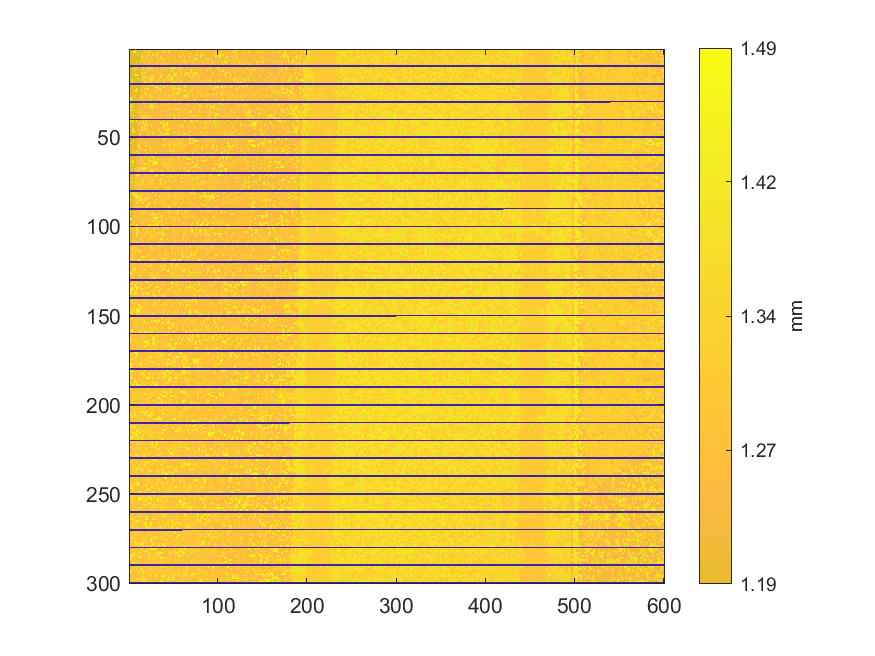

The table this chart was drawn from, first rows:
1.15762249844947, 1.1577098222487, 1.15708885300974, 1.15496397389516, 1.15506100033875, 1.15446913903286, 1.15444973374414, 1.43697133218393, 1.15843752057561, 1.16094080282018, 1.15977648549713, 1.15941748765585, 1.15939808236713, 1.16380308290603, 1.15956302732123, 1.22346464306835, 1.22320267167066, 1.40510784810961, 1.22687997388265, 1.2252887402078, 1.22536636136267, 1.22328029282553, 1.22373631711039, 1.22309594258271
1.16, 1.16, 1.158, 1.157, 1.441, 1.434, 1.457, 1.455, 1.163, 1.16, 1.161, 1.162, 1.163, 1.163, 1.162, 1.226, 1.226, 1.227, 1.226, 1.225, 1.377, 1.397, 1.397, 1.397
1.159, 1.158, 1.157, 1.157, 1.16, 1.16, 1.161, 1.161, 1.162, 1.162, 1.161, 1.162, 1.162, 1.166, 1.223, 1.223, 1.223, 1.224, 1.224, 1.225, 1.225, 1.226, 1.227, 1.228
1.158, 1.158, 1.158, 1.159, 1.444, 1.16, 1.16, 1.162, 1.161, 1.438, 1.162, 1.163, 1.163, 1.163, 1.275, 1.273, 1.227, 1.227, 1.275, 1.227, 1.229, 1.401, 1.4, 1.402
1.161, 1.16, 1.159, 1.164, 1.16, 1.161, 1.162, 1.16, 1.161, 1.164, 1.163, 1.162, 1.163, 1.164, 1.395, 1.278, 1.277, 1.276, 1.225, 1.228, 1.228, 1.319, 1.226, 1.412
1.162, 1.162, 1.164, 1.161, 1.438, 1.162, 1.161, 1.161, 1.161, 1.163, 1.164, 1.164, 1.165, 1.165, 1.276, 1.276, 1.278, 1.277, 1.277, 1.278, 1.277, 1.229, 1.229, 1.226
1.442, 1.442, 1.16, 1.16, 1.159, 1.159, 1.163, 1.162, 1.163, 1.165, 1.165, 1.423, 1.167, 1.167, 1.277, 1.276, 1.289, 1.277, 1.229, 1.228, 1.28, 1.278, 1.28, 1.279
1.163, 1.163, 1.164, 1.165, 1.439, 1.161, 1.164, 1.164, 1.347, 1.164, 1.163, 1.163, 1.306, 1.167, 1.277, 1.229, 1.229, 1.277, 1.23, 1.23, 1.28, 1.28, 1.279, 1.279
1.162, 1.164, 1.166, 1.165, 1.165, 1.165, 1.164, 1.163, 1.311, 1.166, 1.169, 1.169, 1.169, 1.169, 1.19, 1.232, 1.23, 1.316, 1.316, 1.228, 1.229, 1.229, 1.412, 1.412
0, 0, 0, 0, 0, 0, 0, 0, 0, 0, 0, 0, 0, 0, 0, 0, 0, 0, 0, 0, 0, 0, 0, 0
1.163, 1.165, 1.164, 1.166, 1.165, 1.165, 1.166, 1.31, 1.31, 1.309, 1.169, 1.17, 1.17, 1.23, 1.23, 1.229, 1.424, 1.229, 1.228, 1.228, 1.408, 1.408, 1.231, 1.404
1.163, 1.165, 1.166, 1.164, 1.312, 1.311, 1.31, 1.421, 1.169, 1.169, 1.169, 1.167, 1.167, 1.228, 1.401, 1.227, 1.409, 1.23, 1.229, 1.229, 1.229, 1.227, 1.438, 1.227
1.164, 1.166, 1.164, 1.163, 1.163, 1.165, 1.31, 1.168, 1.168, 1.168, 1.166, 1.167, 1.166, 1.179, 1.232, 1.23, 1.229, 1.232, 1.232, 1.233, 1.4, 1.233, 1.233, 1.232
1.165, 1.164, 1.163, 1.163, 1.254, 1.307, 1.169, 1.168, 1.165, 1.169, 1.169, 1.169, 1.168, 1.231, 1.399, 1.412, 1.227, 1.407, 1.406, 1.232, 1.232, 1.232, 1.233, 1.233
1.166, 1.166, 1.167, 1.167, 1.169, 1.17, 1.17, 1.441, 1.434, 1.439, 1.168, 1.168, 1.167, 1.213, 1.209, 1.422, 1.227, 1.228, 1.233, 1.233, 1.233, 1.234, 1.234, 1.232
1.166, 1.168, 1.166, 1.166, 1.167, 1.168, 1.168, 1.168, 1.169, 1.17, 1.17, 1.17, 1.168, 1.204, 1.234, 1.233, 1.415, 1.421, 1.421, 1.227, 1.414, 1.228, 1.325, 1.229
1.169, 1.169, 1.168, 1.168, 1.168, 1.168, 1.168, 1.168, 1.167, 1.456, 1.169, 1.445, 1.17, 1.229, 1.229, 1.402, 1.23, 1.327, 1.229, 1.229, 1.419, 1.431, 1.232, 1.232
1.31, 1.168, 1.311, 1.311, 1.311, 1.166, 1.167, 1.17, 1.17, 1.173, 1.171, 1.171, 1.231, 1.23, 1.231, 1.418, 1.233, 1.234, 1.233, 1.233, 1.234, 1.233, 1.232, 1.418
1.17, 1.169, 1.314, 1.311, 1.171, 1.169, 1.168, 1.172, 1.172, 1.171, 1.171, 1.169, 1.171, 1.234, 1.233, 1.232, 1.231, 1.413, 1.418, 1.42, 1.234, 1.414, 1.231, 1.231
0, 0, 0, 0, 0, 0, 0, 0, 0, 0, 0, 0, 0, 0, 0, 0, 0, 0, 0, 0, 0, 0, 0, 0
1.169, 1.169, 1.17, 1.169, 1.172, 1.17, 1.169, 1.169, 1.169, 1.438, 1.173, 1.173, 1.19, 1.233, 1.234, 1.421, 1.233, 1.408, 1.234, 1.233, 1.414, 1.413, 1.417, 1.235
1.172, 1.172, 1.171, 1.171, 1.172, 1.172, 1.172, 1.171, 1.171, 1.17, 1.172, 1.17, 1.195, 1.234, 1.232, 1.232, 1.234, 1.234, 1.236, 1.236, 1.235, 1.234, 1.233, 1.235
1.171, 1.172, 1.171, 1.171, 1.172, 1.171, 1.169, 1.168, 1.452, 1.171, 1.172, 1.173, 1.234, 1.234, 1.233, 1.232, 1.233, 1.418, 1.237, 1.418, 1.418, 1.411, 1.234, 1.413
1.167, 1.167, 1.171, 1.17, 1.171, 1.171, 1.174, 1.445, 1.452, 1.17, 1.17, 1.171, 1.235, 1.411, 1.234, 1.234, 1.232, 1.237, 1.236, 1.236, 1.236, 1.236, 1.237, 1.237
1.169, 1.17, 1.171, 1.172, 1.172, 1.173, 1.173, 1.173, 1.172, 1.172, 1.173, 1.175, 1.235, 1.233, 1.231, 1.231, 1.231, 1.409, 1.41, 1.237, 1.236, 1.234, 1.234, 1.236
1.17, 1.225, 1.172, 1.171, 1.225, 1.251, 1.251, 1.172, 1.224, 1.175, 1.176, 1.176, 1.238, 1.237, 1.236, 1.236, 1.235, 1.233, 1.426, 1.425, 1.238, 1.237, 1.237, 1.237
1.224, 1.224, 1.173, 1.174, 1.173, 1.225, 1.225, 1.175, 1.175, 1.175, 1.176, 1.175, 1.238, 1.238, 1.237, 1.421, 1.237, 1.236, 1.236, 1.236, 1.234, 1.235, 1.234, 1.233
1.171, 1.432, 1.431, 1.173, 1.225, 1.225, 1.226, 1.225, 1.225, 1.175, 1.175, 1.201, 1.422, 1.421, 1.422, 1.237, 1.236, 1.236, 1.236, 1.236, 1.236, 1.235, 1.235, 1.429
1.17, 1.431, 1.43, 1.176, 1.175, 1.176, 1.176, 1.176, 1.252, 1.226, 1.226, 1.183, 1.237, 1.237, 1.234, 1.234, 1.428, 1.236, 1.235, 1.235, 1.236, 1.236, 1.237, 1.237
0, 0, 0, 0, 0, 0, 0, 0, 0, 0, 0, 0, 0, 0, 0, 0, 0, 0, 0, 0, 0, 0, 0, 0
1.172, 1.172, 1.173, 1.174, 1.174, 1.176, 1.176, 1.175, 1.175, 1.225, 1.226, 1.202, 1.235, 1.234, 1.234, 1.236, 1.421, 1.419, 1.42, 1.235, 1.333, 1.239, 1.239, 1.238
1.175, 1.349, 1.348, 1.172, 1.175, 1.175, 1.173, 1.174, 1.18, 1.179, 1.179, 1.236, 1.239, 1.239, 1.237, 1.236, 1.238, 1.239, 1.284, 1.238, 1.239, 1.239, 1.239, 1.237
1.175, 1.175, 1.437, 1.435, 1.314, 1.177, 1.177, 1.179, 1.179, 1.179, 1.179, 1.238, 1.238, 1.237, 1.238, 1.238, 1.234, 1.323, 1.322, 1.238, 1.239, 1.239, 1.239, 1.43
1.432, 1.432, 1.172, 1.175, 1.175, 1.174, 1.179, 1.178, 1.228, 1.179, 1.179, 1.234, 1.235, 1.237, 1.236, 1.236, 1.236, 1.237, 1.238, 1.235, 1.236, 1.236, 1.236, 1.237
1.174, 1.448, 1.448, 1.177, 1.176, 1.433, 1.227, 1.227, 1.227, 1.227, 1.228, 1.236, 1.237, 1.237, 1.239, 1.237, 1.236, 1.236, 1.236, 1.236, 1.237, 1.238, 1.239, 1.239
1.437, 1.173, 1.172, 1.172, 1.439, 1.178, 1.179, 1.179, 1.261, 1.179, 1.238, 1.407, 1.408, 1.235, 1.235, 1.238, 1.237, 1.238, 1.239, 1.238, 1.238, 1.237, 1.326, 1.238
1.177, 1.178, 1.436, 1.18, 1.178, 1.177, 1.18, 1.18, 1.179, 1.179, 1.179, 1.236, 1.236, 1.406, 1.236, 1.236, 1.236, 1.289, 1.289, 1.289, 1.239, 1.238, 1.237, 1.237
1.176, 1.176, 1.179, 1.179, 1.179, 1.434, 1.179, 1.179, 1.179, 1.18, 1.21, 1.239, 1.239, 1.239, 1.239, 1.406, 1.287, 1.287, 1.288, 1.288, 1.39, 1.391, 1.237, 1.236
1.177, 1.176, 1.176, 1.174, 1.178, 1.179, 1.178, 1.177, 1.176, 1.176, 1.176, 1.239, 1.239, 1.24, 1.24, 1.404, 1.407, 1.406, 1.287, 1.39, 1.39, 1.239, 1.329, 1.329
0, 0, 0, 0, 0, 0, 0, 0, 0, 0, 0, 0, 0, 0, 0, 0, 0, 0, 0, 0, 0, 0, 0, 0
1.435, 1.434, 1.177, 1.434, 1.449, 1.452, 1.18, 1.179, 1.461, 1.18, 1.239, 1.239, 1.239, 1.239, 1.239, 1.24, 1.422, 1.235, 1.426, 1.239, 1.239, 1.239, 1.241, 1.24
1.179, 1.179, 1.434, 1.179, 1.18, 1.18, 1.179, 1.178, 1.178, 1.179, 1.238, 1.42, 1.238, 1.238, 1.238, 1.423, 1.423, 1.237, 1.332, 1.331, 1.404, 1.24, 1.24, 1.24
1.179, 1.179, 1.179, 1.179, 1.18, 1.18, 1.181, 1.179, 1.177, 1.175, 1.239, 1.239, 1.238, 1.239, 1.239, 1.24, 1.24, 1.425, 1.419, 1.24, 1.334, 1.334, 1.239, 1.242
1.176, 1.358, 1.358, 1.18, 1.18, 1.181, 1.18, 1.177, 1.177, 1.177, 1.21, 1.21, 1.236, 1.236, 1.237, 1.424, 1.239, 1.24, 1.24, 1.241, 1.333, 1.332, 1.24, 1.24
1.179, 1.178, 1.178, 1.255, 1.18, 1.181, 1.18, 1.18, 1.182, 1.179, 1.239, 1.24, 1.241, 1.236, 1.424, 1.424, 1.239, 1.424, 1.424, 1.241, 1.24, 1.241, 1.242, 1.241
1.178, 1.179, 1.177, 1.455, 1.455, 1.447, 1.181, 1.182, 1.182, 1.181, 1.234, 1.241, 1.241, 1.24, 1.408, 1.24, 1.425, 1.409, 1.241, 1.241, 1.427, 1.238, 1.237, 1.238
1.177, 1.177, 1.178, 1.177, 1.179, 1.449, 1.449, 1.18, 1.177, 1.177, 1.241, 1.24, 1.24, 1.241, 1.24, 1.241, 1.239, 1.24, 1.24, 1.238, 1.238, 1.427, 1.239, 1.239
1.181, 1.177, 1.177, 1.177, 1.177, 1.18, 1.181, 1.181, 1.18, 1.179, 1.217, 1.422, 1.407, 1.239, 1.238, 1.237, 1.24, 1.241, 1.241, 1.241, 1.428, 1.241, 1.242, 1.237
1.179, 1.178, 1.178, 1.178, 1.179, 1.18, 1.18, 1.181, 1.183, 1.183, 1.217, 1.225, 1.244, 1.242, 1.241, 1.241, 1.242, 1.242, 1.243, 1.242, 1.242, 1.417, 1.418, 1.241
0, 0, 0, 0, 0, 0, 0, 0, 0, 0, 0, 0, 0, 0, 0, 0, 0, 0, 0, 0, 0, 0, 0, 0
1.18, 1.179, 1.18, 1.176, 1.444, 1.179, 1.179, 1.177, 1.185, 1.243, 1.243, 1.243, 1.242, 1.241, 1.289, 1.242, 1.241, 1.241, 1.239, 1.242, 1.242, 1.241, 1.241, 1.24
1.18, 1.18, 1.18, 1.176, 1.177, 1.468, 1.182, 1.181, 1.18, 1.242, 1.243, 1.243, 1.328, 1.241, 1.241, 1.242, 1.289, 1.242, 1.288, 1.242, 1.242, 1.242, 1.24, 1.239
1.178, 1.319, 1.319, 1.18, 1.23, 1.181, 1.181, 1.182, 1.183, 1.327, 1.241, 1.331, 1.239, 1.238, 1.242, 1.242, 1.289, 1.29, 1.289, 1.289, 1.323, 1.289, 1.243, 1.241
1.179, 1.179, 1.179, 1.181, 1.181, 1.179, 1.179, 1.259, 1.242, 1.242, 1.244, 1.243, 1.242, 1.243, 1.241, 1.242, 1.421, 1.24, 1.24, 1.24, 1.242, 1.242, 1.242, 1.326
1.179, 1.18, 1.18, 1.181, 1.182, 1.181, 1.177, 1.177, 1.176, 1.24, 1.434, 1.435, 1.242, 1.242, 1.242, 1.243, 1.243, 1.243, 1.421, 1.42, 1.24, 1.239, 1.444, 1.242
1.179, 1.179, 1.181, 1.182, 1.181, 1.179, 1.179, 1.18, 1.201, 1.241, 1.241, 1.437, 1.245, 1.244, 1.244, 1.243, 1.242, 1.24, 1.24, 1.243, 1.243, 1.242, 1.242, 1.242
1.324, 1.182, 1.181, 1.18, 1.181, 1.181, 1.181, 1.179, 1.243, 1.244, 1.244, 1.244, 1.244, 1.245, 1.416, 1.243, 1.243, 1.435, 1.243, 1.243, 1.243, 1.242, 1.241, 1.241
1.324, 1.18, 1.182, 1.182, 1.182, 1.183, 1.449, 1.179, 1.431, 1.423, 1.242, 1.242, 1.245, 1.243, 1.243, 1.243, 1.245, 1.245, 1.243, 1.242, 1.243, 1.246, 1.292, 1.292
1.18, 1.181, 1.181, 1.182, 1.181, 1.179, 1.46, 1.18, 1.24, 1.241, 1.429, 1.242, 1.243, 1.242, 1.242, 1.243, 1.244, 1.242, 1.242, 1.323, 1.323, 1.244, 1.244, 1.244
0, 0, 0, 0, 0, 0, 0, 0, 0, 0, 0, 0, 0, 0, 0, 0, 0, 0, 0, 0, 0, 0, 0, 0
1.179, 1.179, 1.179, 1.177, 1.458, 1.179, 1.179, 1.179, 1.242, 1.241, 1.241, 1.24, 1.239, 1.243, 1.243, 1.241, 1.24, 1.298, 1.298, 1.327, 1.243, 1.243, 1.243, 1.339
... 239 more rows
